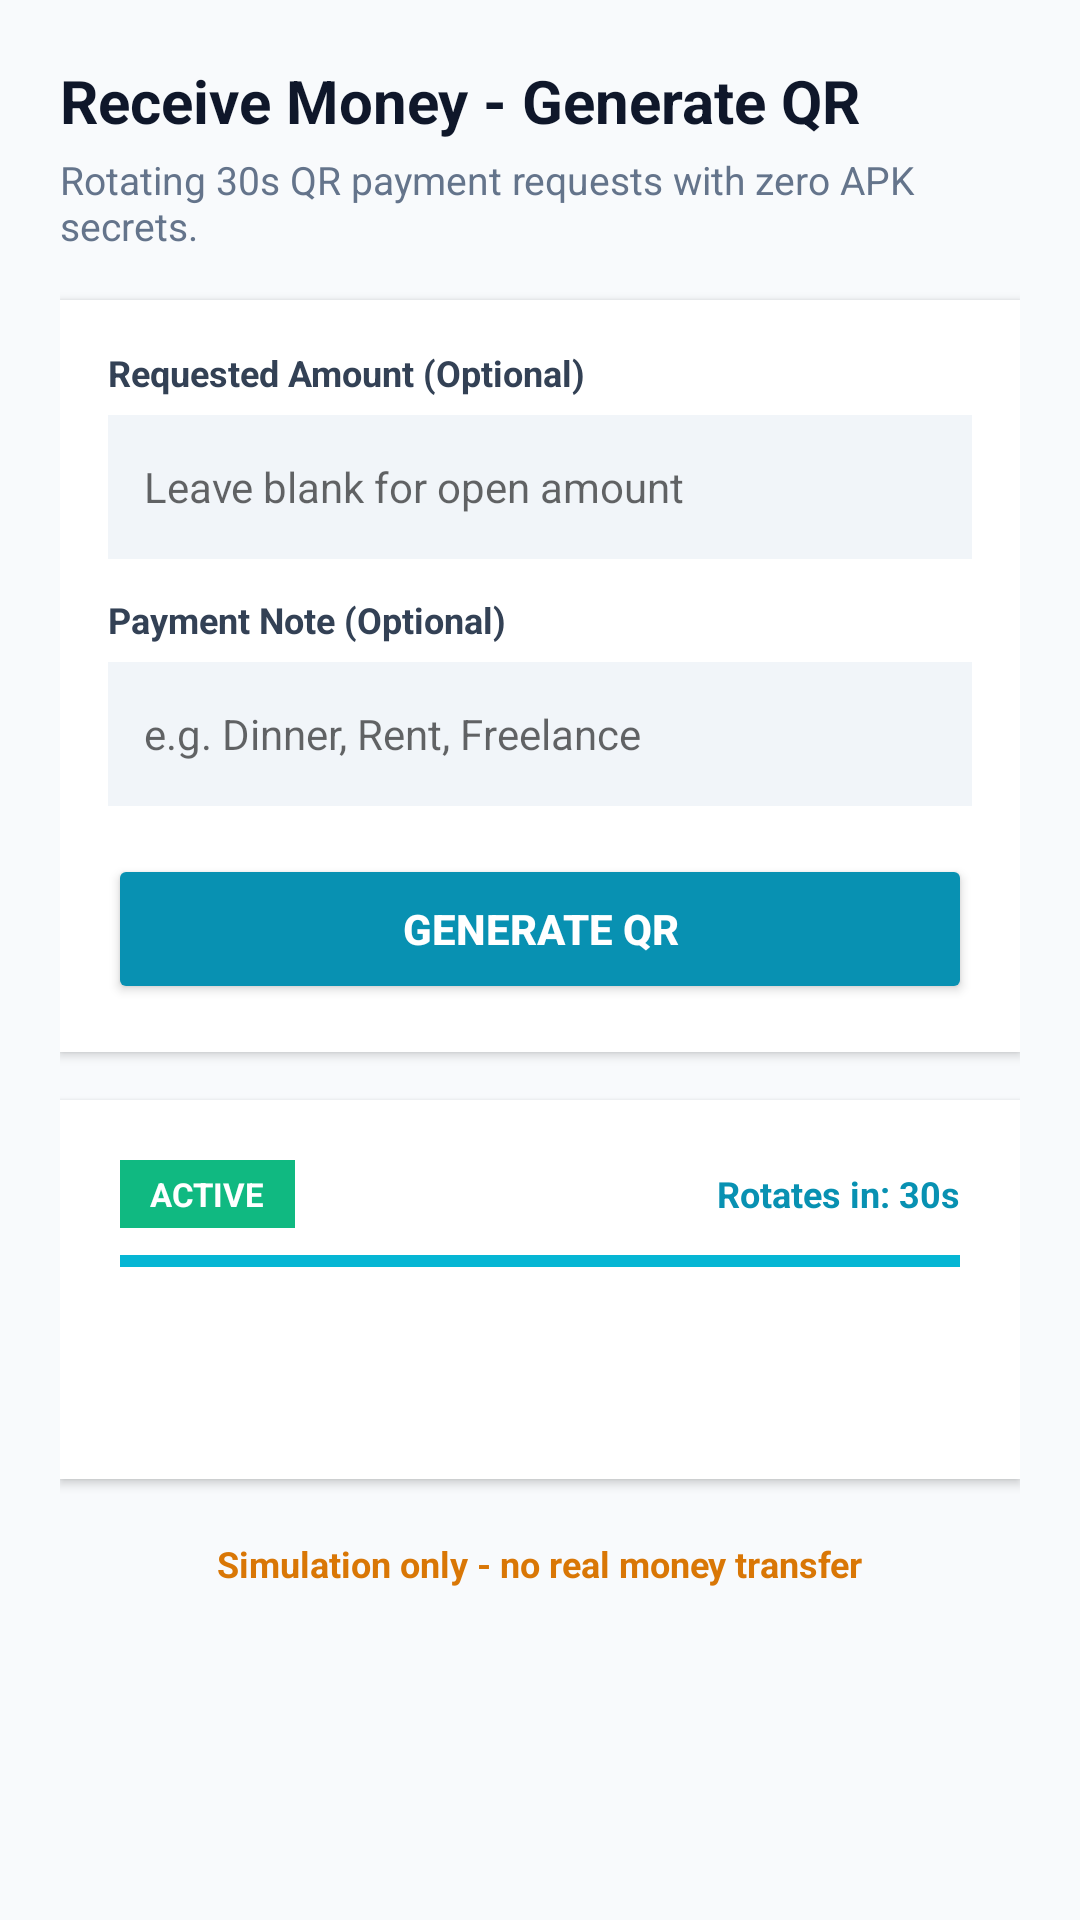

Layout XML and referenced resources for this Android screen:
<!-- AndroidManifest.xml: application theme Theme.TrustPay -->
<!-- res/layout/activity_receive_money_qr.xml -->
<?xml version="1.0" encoding="utf-8"?>
<ScrollView xmlns:android="http://schemas.android.com/apk/res/android"
    xmlns:app="http://schemas.android.com/apk/res-auto"
    android:layout_width="match_parent"
    android:layout_height="match_parent"
    android:background="#F8FAFC"
    android:fillViewport="true">

    <LinearLayout
        android:layout_width="match_parent"
        android:layout_height="wrap_content"
        android:orientation="vertical"
        android:padding="20dp">

        
        <TextView
            android:layout_width="wrap_content"
            android:layout_height="wrap_content"
            android:text="Receive Money - Generate QR"
            android:textColor="#0F172A"
            android:textSize="20sp"
            android:textStyle="bold" />

        <TextView
            android:layout_width="wrap_content"
            android:layout_height="wrap_content"
            android:layout_marginTop="4dp"
            android:text="Rotating 30s QR payment requests with zero APK secrets."
            android:textColor="#64748B"
            android:textSize="13sp" />

        
        <LinearLayout
            android:layout_width="match_parent"
            android:layout_height="wrap_content"
            android:layout_marginTop="16dp"
            android:background="#FFFFFF"
            android:elevation="2dp"
            android:orientation="vertical"
            android:padding="16dp">

            <TextView
                android:layout_width="wrap_content"
                android:layout_height="wrap_content"
                android:text="Requested Amount (Optional)"
                android:textColor="#334155"
                android:textSize="12sp"
                android:textStyle="bold" />

            <EditText
                android:id="@+id/etAmount"
                android:layout_width="match_parent"
                android:layout_height="48dp"
                android:layout_marginTop="6dp"
                android:background="#F1F5F9"
                android:hint="Leave blank for open amount"
                android:inputType="numberDecimal"
                android:paddingHorizontal="12dp"
                android:textColor="#0F172A"
                android:textSize="14sp" />

            <TextView
                android:layout_width="wrap_content"
                android:layout_height="wrap_content"
                android:layout_marginTop="12dp"
                android:text="Payment Note (Optional)"
                android:textColor="#334155"
                android:textSize="12sp"
                android:textStyle="bold" />

            <EditText
                android:id="@+id/etNote"
                android:layout_width="match_parent"
                android:layout_height="48dp"
                android:layout_marginTop="6dp"
                android:background="#F1F5F9"
                android:hint="e.g. Dinner, Rent, Freelance"
                android:inputType="text"
                android:paddingHorizontal="12dp"
                android:textColor="#0F172A"
                android:textSize="14sp" />

            <Button
                android:id="@+id/btnGenerate"
                android:layout_width="match_parent"
                android:layout_height="50dp"
                android:layout_marginTop="16dp"
                android:backgroundTint="#0891B2"
                android:text="Generate QR"
                android:textColor="#FFFFFF"
                android:textStyle="bold" />
        </LinearLayout>

        
        <LinearLayout
            android:layout_width="match_parent"
            android:layout_height="wrap_content"
            android:layout_marginTop="16dp"
            android:background="#FFFFFF"
            android:elevation="2dp"
            android:gravity="center_horizontal"
            android:orientation="vertical"
            android:padding="20dp">

            
            <LinearLayout
                android:layout_width="match_parent"
                android:layout_height="wrap_content"
                android:gravity="center_vertical"
                android:orientation="horizontal">

                <TextView
                    android:id="@+id/tvStatusBadge"
                    android:layout_width="wrap_content"
                    android:layout_height="wrap_content"
                    android:background="#10B981"
                    android:paddingHorizontal="10dp"
                    android:paddingVertical="4dp"
                    android:text="ACTIVE"
                    android:textColor="#FFFFFF"
                    android:textSize="11sp"
                    android:textStyle="bold" />

                <View
                    android:layout_width="0dp"
                    android:layout_height="1dp"
                    android:layout_weight="1" />

                <TextView
                    android:id="@+id/tvTimer"
                    android:layout_width="wrap_content"
                    android:layout_height="wrap_content"
                    android:text="Rotates in: 30s"
                    android:textColor="#0891B2"
                    android:textSize="12sp"
                    android:textStyle="bold" />
            </LinearLayout>

            <ProgressBar
                android:id="@+id/progressBarTimer"
                style="?android:attr/progressBarStyleHorizontal"
                android:layout_width="match_parent"
                android:layout_height="6dp"
                android:layout_marginTop="8dp"
                android:max="30"
                android:progress="30" />

            <ImageView
                android:id="@+id/ivQrCode"
                android:layout_width="260dp"
                android:layout_height="260dp"
                android:layout_marginTop="16dp"
                android:contentDescription="TrustPay Payment QR"
                android:visibility="gone" />

            <TextView
                android:id="@+id/tvReceiverInfo"
                android:layout_width="wrap_content"
                android:layout_height="wrap_content"
                android:layout_marginTop="12dp"
                android:textColor="#0F172A"
                android:textSize="14sp"
                android:textStyle="bold" />

            <TextView
                android:id="@+id/tvTokenId"
                android:layout_width="wrap_content"
                android:layout_height="wrap_content"
                android:layout_marginTop="4dp"
                android:fontFamily="monospace"
                android:textColor="#64748B"
                android:textSize="11sp" />

            <TextView
                android:id="@+id/tvPaymentAlert"
                android:layout_width="match_parent"
                android:layout_height="wrap_content"
                android:layout_marginTop="16dp"
                android:background="#EDE9FE"
                android:padding="12dp"
                android:text="Payment Received!"
                android:textColor="#6D28D9"
                android:textSize="13sp"
                android:textStyle="bold"
                android:visibility="gone" />
        </LinearLayout>

        
        <TextView
            android:id="@+id/tvDisclaimer"
            android:layout_width="wrap_content"
            android:layout_height="wrap_content"
            android:layout_gravity="center_horizontal"
            android:layout_marginTop="20dp"
            android:text="Simulation only - no real money transfer"
            android:textColor="#D97706"
            android:textSize="12sp"
            android:textStyle="bold" />

    </LinearLayout>
</ScrollView>
<!-- resources referenced by this layout -->
<resources>
  <style name="Theme.TrustPay" parent="Theme.MaterialComponents.DayNight.NoActionBar">
          <item name="colorPrimary">@color/primary_navy</item>
          <item name="colorPrimaryVariant">@color/primary_dark</item>
          <item name="colorOnPrimary">@color/white</item>
          <item name="colorSecondary">@color/trust_cyan</item>
          <item name="android:statusBarColor">@color/primary_navy</item>
          <item name="android:windowBackground">@color/primary_navy</item>
      </style>
  <color name="primary_navy">#0F172A</color>
  <color name="primary_dark">#021A30</color>
  <color name="white">#FFFFFFFF</color>
  <color name="trust_cyan">#06B6D4</color>
</resources>
